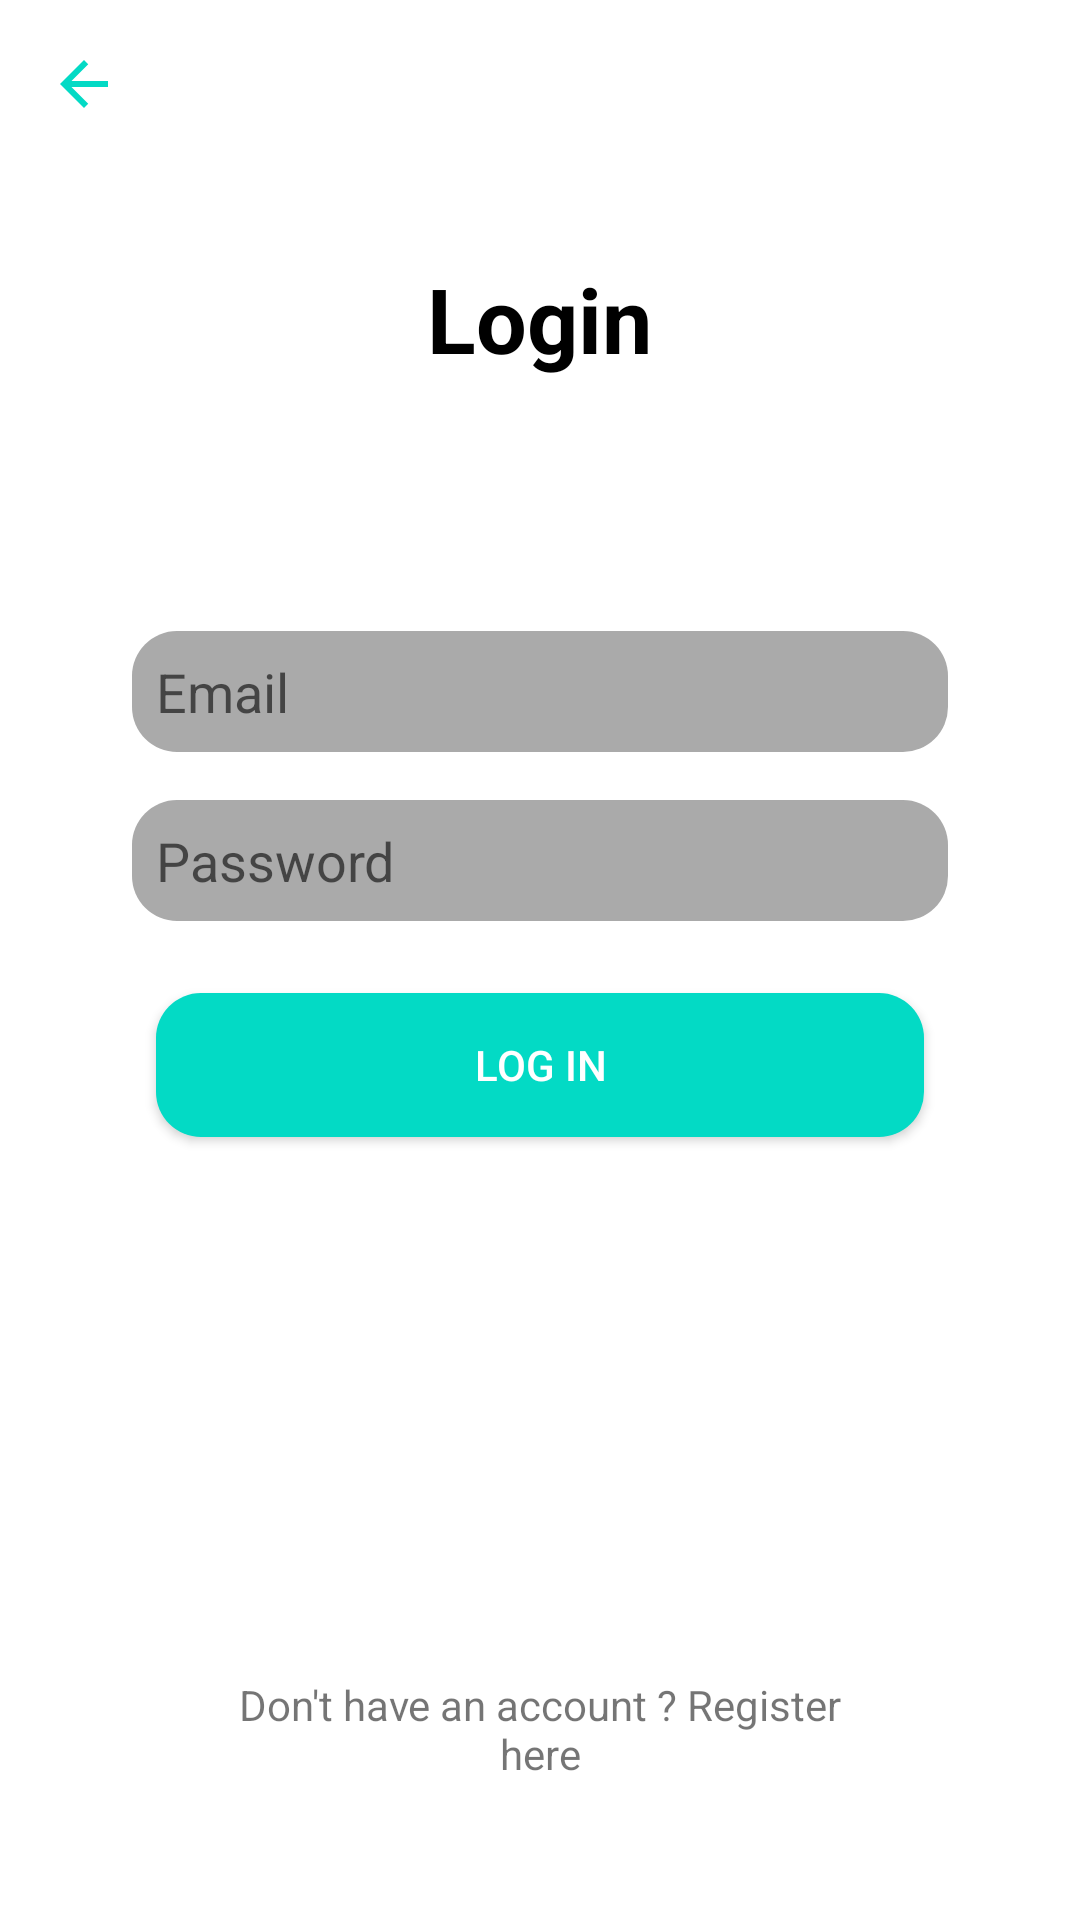

Write the Android layout XML for this screen, with the resource values it uses.
<!-- AndroidManifest.xml: application theme AppTheme -->
<!-- res/layout/activity_login.xml -->
<?xml version="1.0" encoding="utf-8"?>
<RelativeLayout xmlns:android="http://schemas.android.com/apk/res/android"
    xmlns:app="http://schemas.android.com/apk/res-auto"
    xmlns:tools="http://schemas.android.com/tools"
    android:layout_width="match_parent"
    android:layout_height="match_parent"
    tools:context=".LoginActivity">

    <ImageView
        android:id="@+id/btnBack"
        android:layout_width="wrap_content"
        android:layout_height="wrap_content"
        android:src="@drawable/ic_arrow_back"
        android:layout_margin="16dp"/>

    <androidx.core.widget.NestedScrollView
        android:layout_width="match_parent"
        android:layout_height="match_parent"
        android:layout_below="@id/btnBack"
        android:fillViewport="true">
        <RelativeLayout
            android:layout_width="match_parent"
            android:layout_height="match_parent">
            <TextView
                android:id="@+id/loginLabel"
                android:layout_width="wrap_content"
                android:layout_height="wrap_content"
                android:text="Login"
                android:textSize="30sp"
                android:textColor="@android:color/black"
                android:textStyle="bold"
                android:layout_centerHorizontal="true"
                android:layout_margin="30dp"/>

            <RelativeLayout
                android:layout_width="match_parent"
                android:layout_height="wrap_content"
                android:layout_below="@id/loginLabel"
                android:layout_marginStart="20dp"
                android:layout_marginEnd="20dp"
                android:layout_marginTop="30dp"
                android:padding="16dp">
                <EditText
                    android:id="@+id/loginEmail"
                    android:layout_width="match_parent"
                    android:layout_height="wrap_content"
                    android:background="@drawable/edit_text_layout"
                    android:padding="8dp"
                    android:layout_margin="8dp"
                    android:inputType="textEmailAddress"
                    android:hint="@string/email"/>

                <EditText
                    android:id="@+id/loginPassword"
                    android:layout_width="match_parent"
                    android:layout_height="wrap_content"
                    android:background="@drawable/edit_text_layout"
                    android:layout_below="@id/loginEmail"
                    android:padding="8dp"
                    android:layout_margin="8dp"
                    android:inputType="textPassword"
                    android:hint="@string/password"/>

                <Button
                    android:id="@+id/btnLogin"
                    android:layout_width="match_parent"
                    android:layout_height="wrap_content"
                    android:background="@drawable/button_layout"
                    android:layout_below="@id/loginPassword"
                    android:layout_margin="16dp"
                    android:text="@string/login"
                    android:textColor="@android:color/white"/>

                <TextView
                    android:id="@+id/regLink"
                    android:layout_width="match_parent"
                    android:layout_height="wrap_content"
                    android:layout_alignParentBottom="true"
                    android:padding="30dp"
                    android:textAlignment="center"
                    android:text="Don't have an account ? Register here"/>
            </RelativeLayout>
        </RelativeLayout>
    </androidx.core.widget.NestedScrollView>

</RelativeLayout>
<!-- resources referenced by this layout -->
<resources>
  <!-- drawable button_layout (drawable) -->
  <?xml version="1.0" encoding="utf-8"?>
  <shape xmlns:android="http://schemas.android.com/apk/res/android" android:shape="rectangle">
      <corners android:radius="15dp"/>
      <solid android:color="@color/colorAccent"/>
  </shape>
  <!-- drawable edit_text_layout (drawable) -->
  <?xml version="1.0" encoding="utf-8"?>
  <shape xmlns:android="http://schemas.android.com/apk/res/android" android:shape="rectangle">
      <corners android:radius="15dp"/>
      <solid android:color="@android:color/darker_gray"/>
  </shape>
  <!-- drawable ic_arrow_back (drawable) -->
  <vector xmlns:android="http://schemas.android.com/apk/res/android"
      android:width="24dp"
      android:height="24dp"
      android:tint="#03DAC5"
      android:viewportWidth="24.0"
      android:viewportHeight="24.0">
      <path
          android:fillColor="#FF000000"
          android:pathData="M20,11H7.83l5.59,-5.59L12,4l-8,8 8,8 1.41,-1.41L7.83,13H20v-2z" />
  </vector>
  <string name="email">Email</string>
  <string name="login">Log In</string>
  <string name="password">Password</string>
  <style name="AppTheme" parent="Theme.MaterialComponents.Light.NoActionBar">
          
          <item name="colorPrimary">@color/colorPrimary</item>
          <item name="colorPrimaryDark">@color/colorPrimaryDark</item>
          <item name="colorAccent">@color/colorAccent</item>
      </style>
  <color name="colorAccent">#03DAC5</color>
  <color name="colorPrimary">#2196F3</color>
  <color name="colorPrimaryDark">#1E88E5</color>
</resources>
